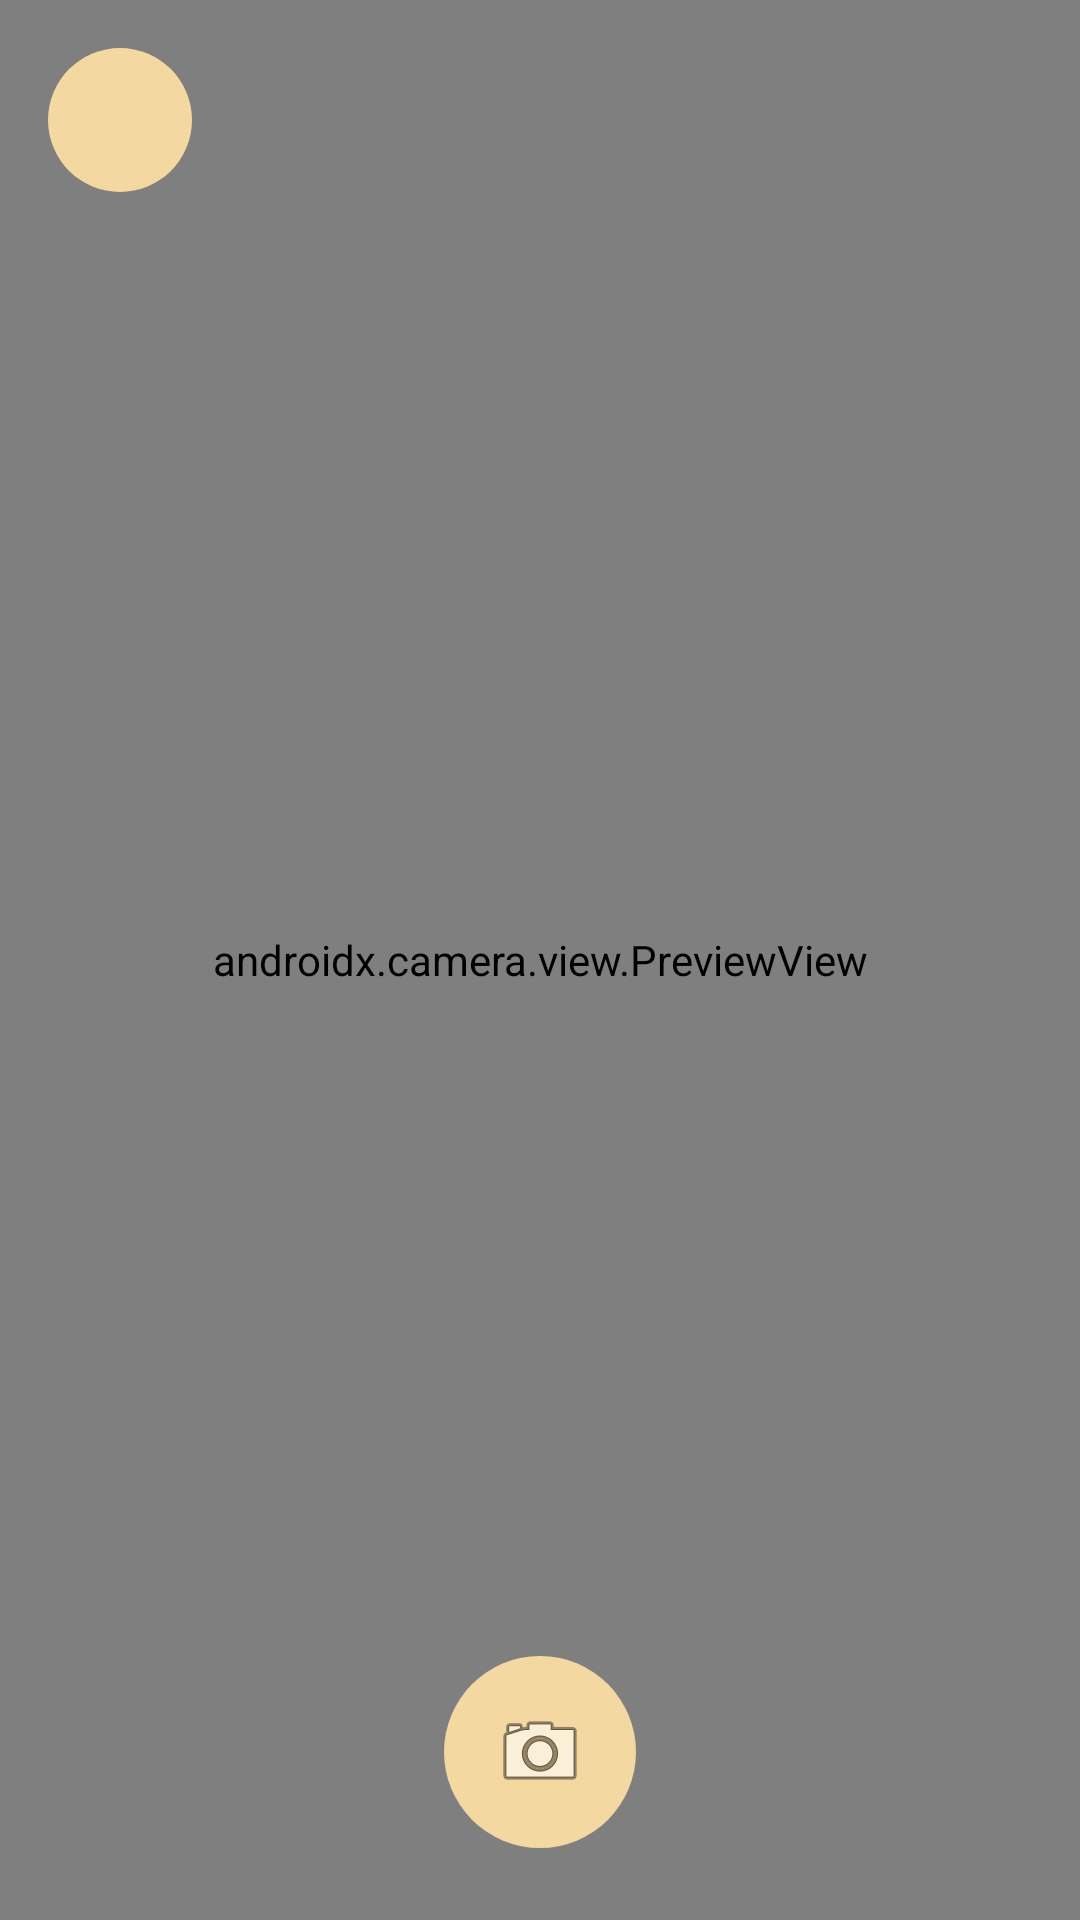

The Android layout XML behind this screen, and the referenced resources:
<!-- AndroidManifest.xml: application theme Theme.BerryCare -->
<!-- res/layout/activity_scan.xml -->
<?xml version="1.0" encoding="utf-8"?>
<FrameLayout xmlns:android="http://schemas.android.com/apk/res/android"
    android:layout_width="match_parent"
    android:layout_height="match_parent">

    
    <androidx.camera.view.PreviewView
        android:id="@+id/previewView"
        android:layout_width="match_parent"
        android:layout_height="match_parent" />

    
    <ImageButton
        android:id="@+id/btnBack"
        android:layout_width="48dp"
        android:layout_height="48dp"
        android:layout_gravity="top|start"
        android:layout_margin="16dp"
        android:background="@drawable/bg_circle"
        android:src="@drawable/scan_arrow_back"
        android:contentDescription="Back"
        android:tint="@android:color/black" />

    
    <ImageButton
        android:id="@+id/btnCapture"
        android:layout_width="64dp"
        android:layout_height="64dp"
        android:layout_gravity="bottom|center_horizontal"
        android:layout_marginBottom="24dp"
        android:background="@drawable/bg_circle"
        android:src="@android:drawable/ic_menu_camera"
        android:contentDescription="Capture" />
</FrameLayout>
<!-- resources referenced by this layout -->
<resources>
  <!-- drawable bg_circle (drawable) -->
  <shape xmlns:android="http://schemas.android.com/apk/res/android"
      android:shape="oval">
      <size
          android:width="32dp"
          android:height="32dp" />
      <solid android:color="#F3D8A1"/>
  </shape>
  <style name="Theme.BerryCare" parent="android:Theme.Material.Light.NoActionBar" />
</resources>
